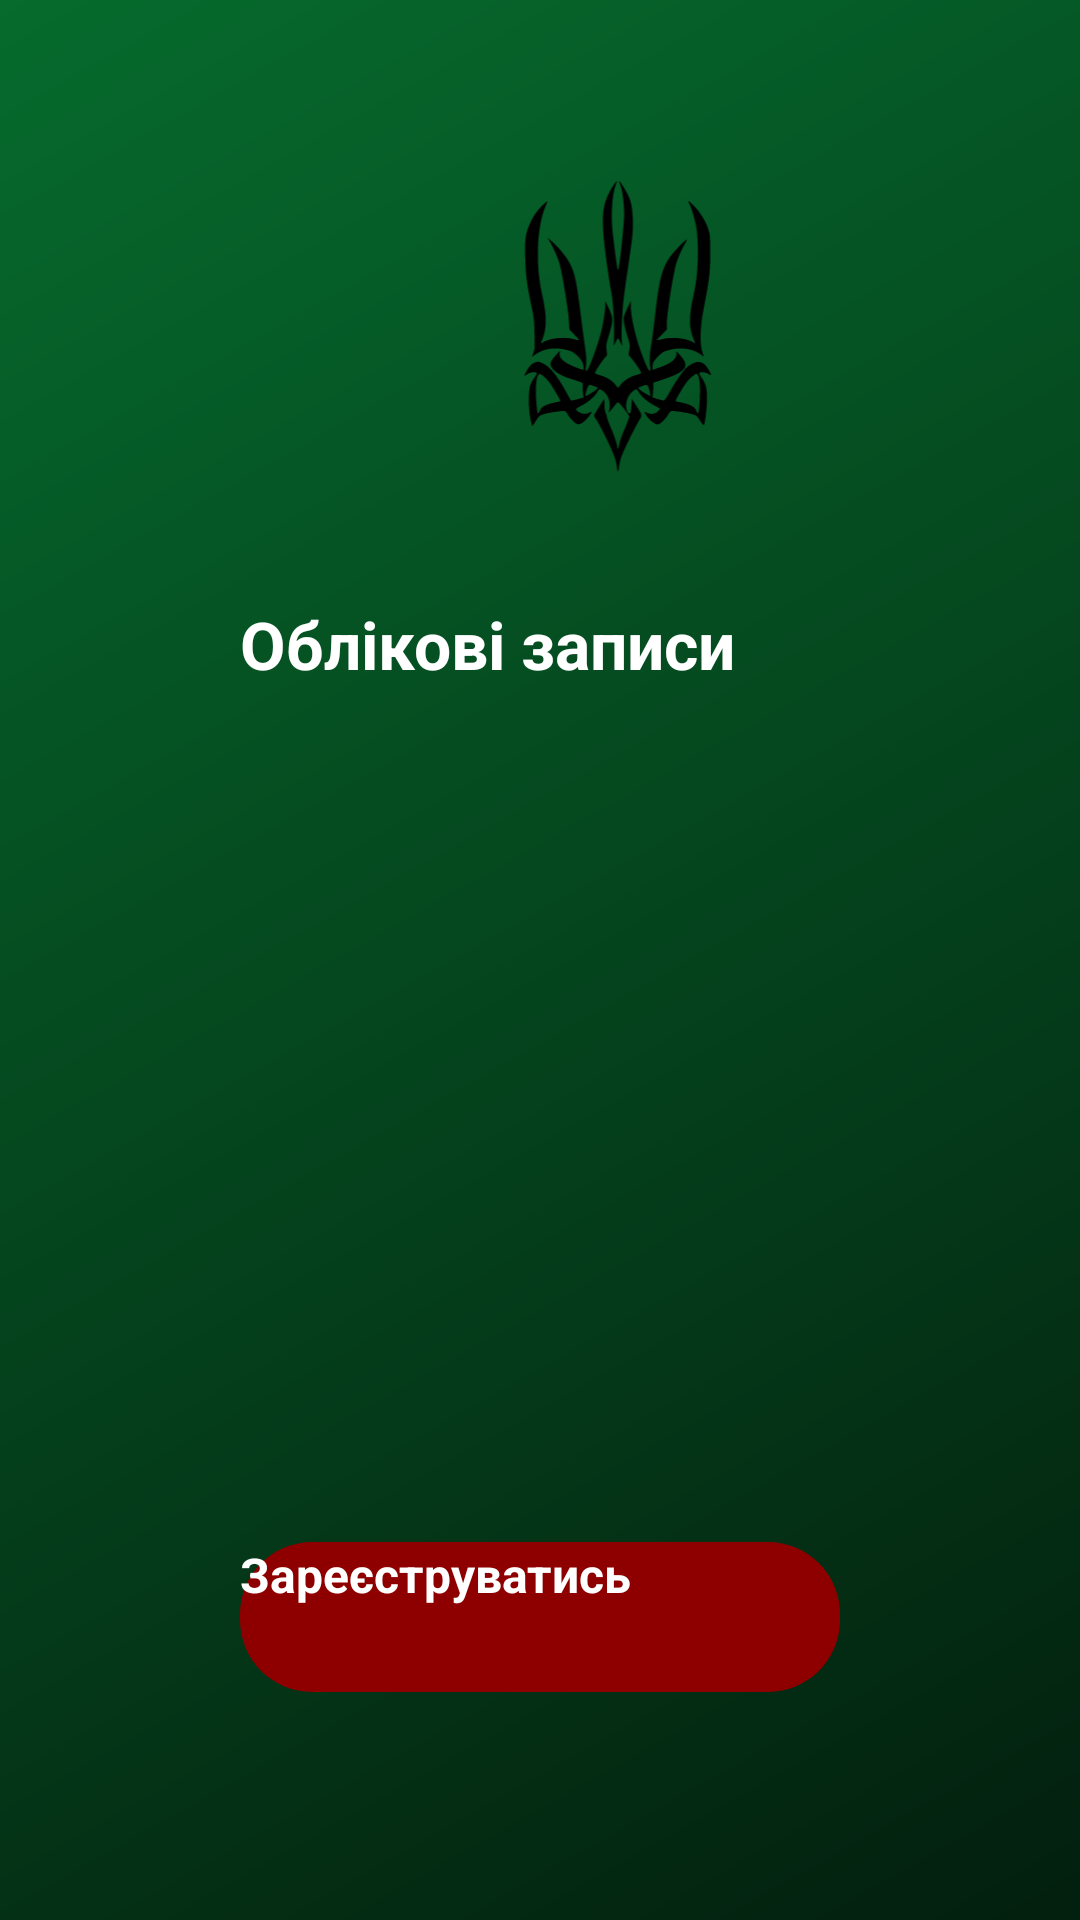

Android layout source for this screen:
<!-- AndroidManifest.xml: application theme Theme.Cursova -->
<!-- res/layout/activity_start_page.xml -->
<?xml version="1.0" encoding="utf-8"?>
<RelativeLayout xmlns:android="http://schemas.android.com/apk/res/android"
    xmlns:app="http://schemas.android.com/apk/res-auto"
    xmlns:tools="http://schemas.android.com/tools"
    android:layout_width="match_parent"
    android:layout_height="match_parent"
    android:background="@drawable/login_bg"
    tools:context=".activities.MainPageActivity">

    <ImageView
        android:id="@+id/trident_icon"
        android:layout_width="150dp"
        android:layout_height="150dp"
        android:layout_alignParentStart="true"
        android:layout_alignParentTop="true"
        android:layout_centerHorizontal="true"
        android:layout_marginStart="131dp"
        android:layout_marginTop="39dp"
        android:src="@drawable/trident"
        android:importantForAccessibility="no" />

    <TextView
        android:layout_width="200dp"
        android:layout_height="50dp"
        android:layout_alignParentTop="true"
        android:layout_centerHorizontal="true"
        android:layout_marginTop="200dp"
        android:text="@string/usersLabel"
        android:textColor="@color/white"
        android:textSize="22sp"
        android:textStyle="bold"/>


    <ScrollView
        android:layout_width="185dp"
        android:layout_height="250dp"
        android:layout_alignParentStart="true"
        android:layout_alignParentTop="true"
        android:layout_centerHorizontal="true"
        android:layout_marginStart="111dp"
        android:layout_marginTop="277dp">

        <androidx.recyclerview.widget.RecyclerView
            android:id="@+id/usersRecyclerView"
            android:layout_width="185dp"
            android:layout_height="285dp"
             />
    </ScrollView>


    <Button
        android:id="@+id/toRegister"
        android:layout_width="200dp"
        android:layout_height="50dp"
        android:layout_alignParentBottom="true"
        android:layout_centerHorizontal="true"
        android:layout_marginBottom="76dp"
        android:background="@drawable/loginbuttonbg"
        android:text="@string/signUpLabel"
        android:textColor="@color/white"
        android:textSize="16sp"
        android:textStyle="bold" />

</RelativeLayout>
<!-- resources referenced by this layout -->
<resources>
  <color name="white">#FFFFFFFF</color>
  <!-- drawable login_bg (drawable) -->
  <?xml version="1.0" encoding="utf-8"?>
  <shape xmlns:android="http://schemas.android.com/apk/res/android">
      <gradient android:type="linear" android:angle="315"
          android:startColor="@color/loginBGStartColor"
          android:endColor="@color/loginBGEndColor" />
  </shape>
  <!-- drawable loginbuttonbg (drawable) -->
  <?xml version="1.0" encoding="utf-8"?>
  <shape xmlns:android="http://schemas.android.com/apk/res/android"
      android:shape="rectangle">
      <corners android:radius="24dp"/>
      <solid android:color="@color/loginButtonBG"/>
      <stroke android:color="@color/loginButtonBG"/>
  </shape>
  <!-- drawable trident: vector/xml drawable (drawable, 6052 chars, omitted) -->
  <string name="signUpLabel">Зареєструватись</string>
  <string name="usersLabel">Облікові записи</string>
  <color name="loginBGStartColor">#066b2d</color>
  <color name="loginBGEndColor">#031f0e</color>
  <color name="loginButtonBG">#8E0000</color>
</resources>
